Run: headless pygame with SDL's dummy video driver; simulated clock (each Clock.tick advances the game by its frame time, no real sleeping); random seed 0; keys injected as events and as key.get_pressed() state; no mouse input.
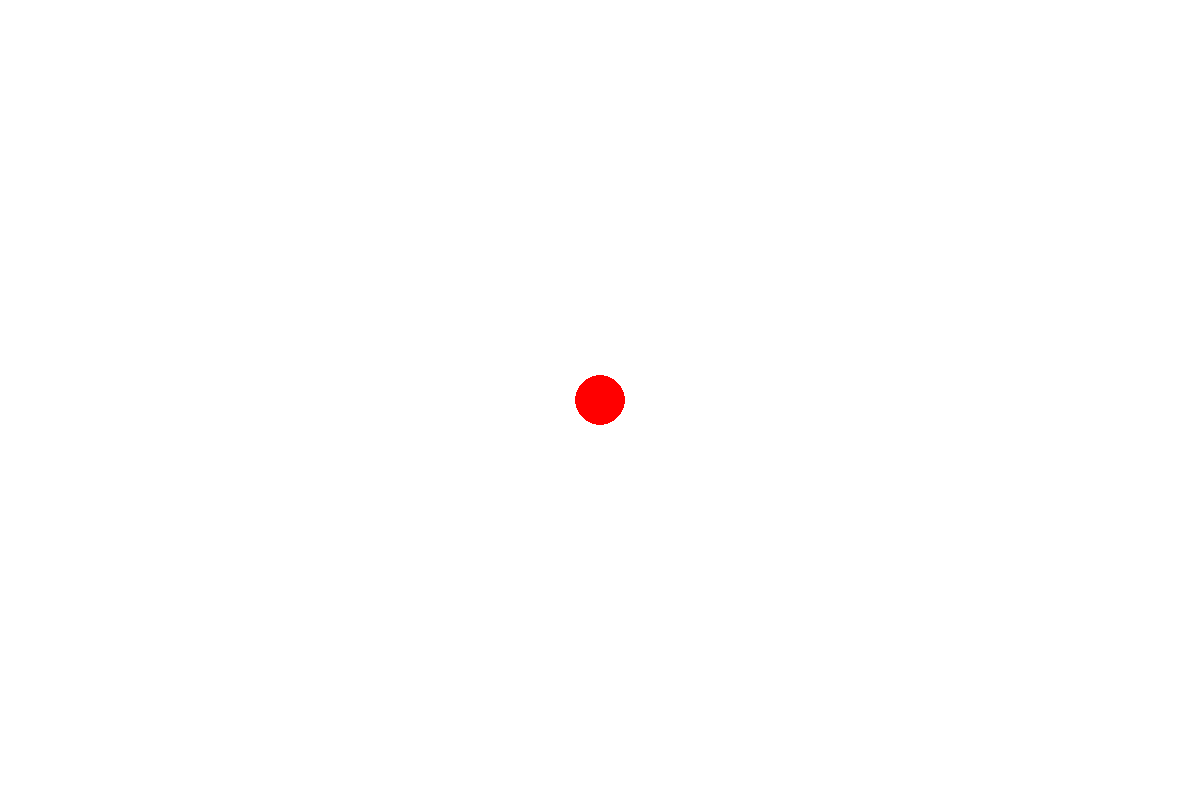
Frame 1 of 4 · flips 1–60 · no input
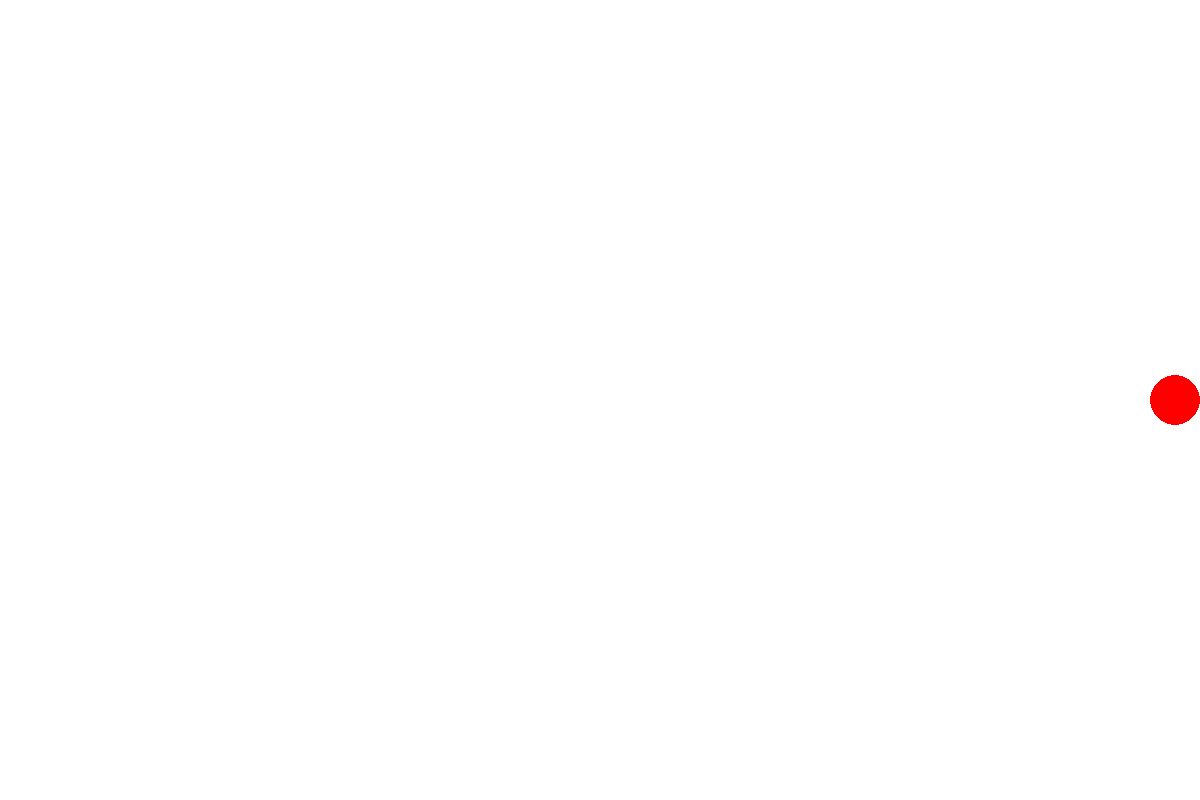
Frame 2 of 4 · flips 61–180 · tapped SPACE, RETURN · held RIGHT (→), D
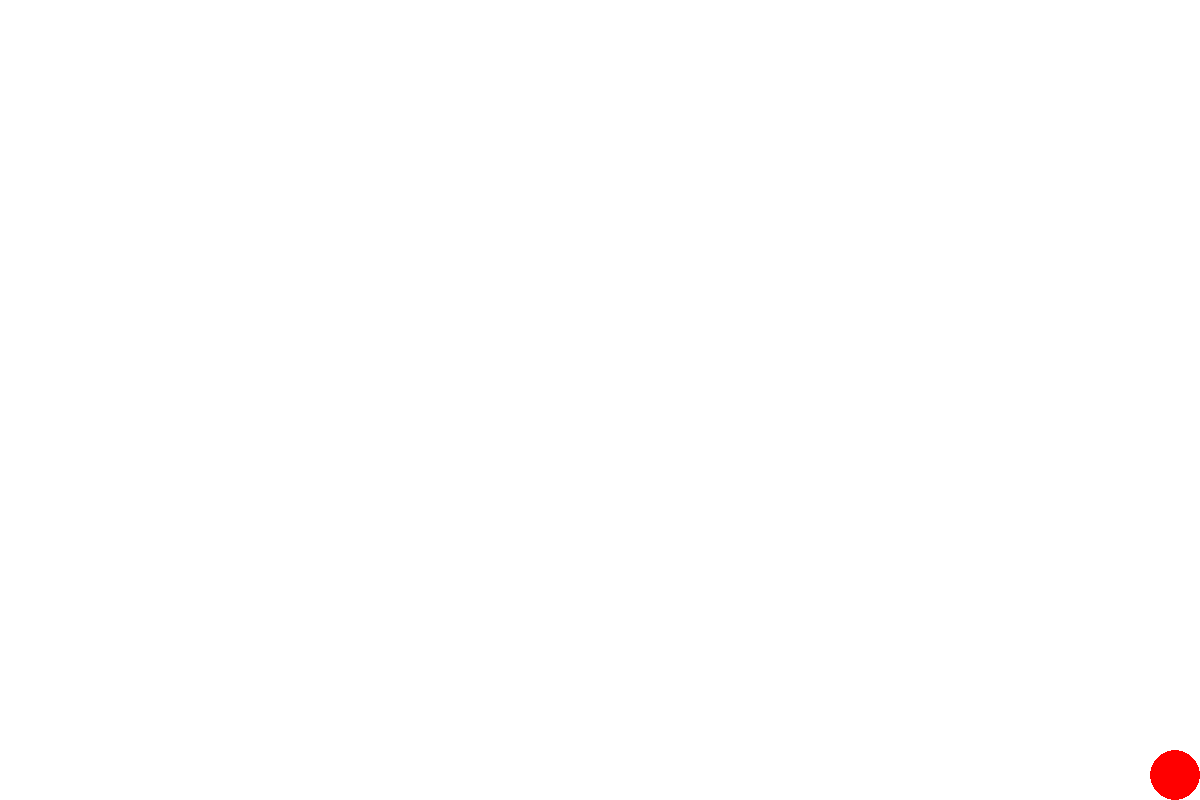
Frame 3 of 4 · flips 181–300 · held DOWN (↓), S
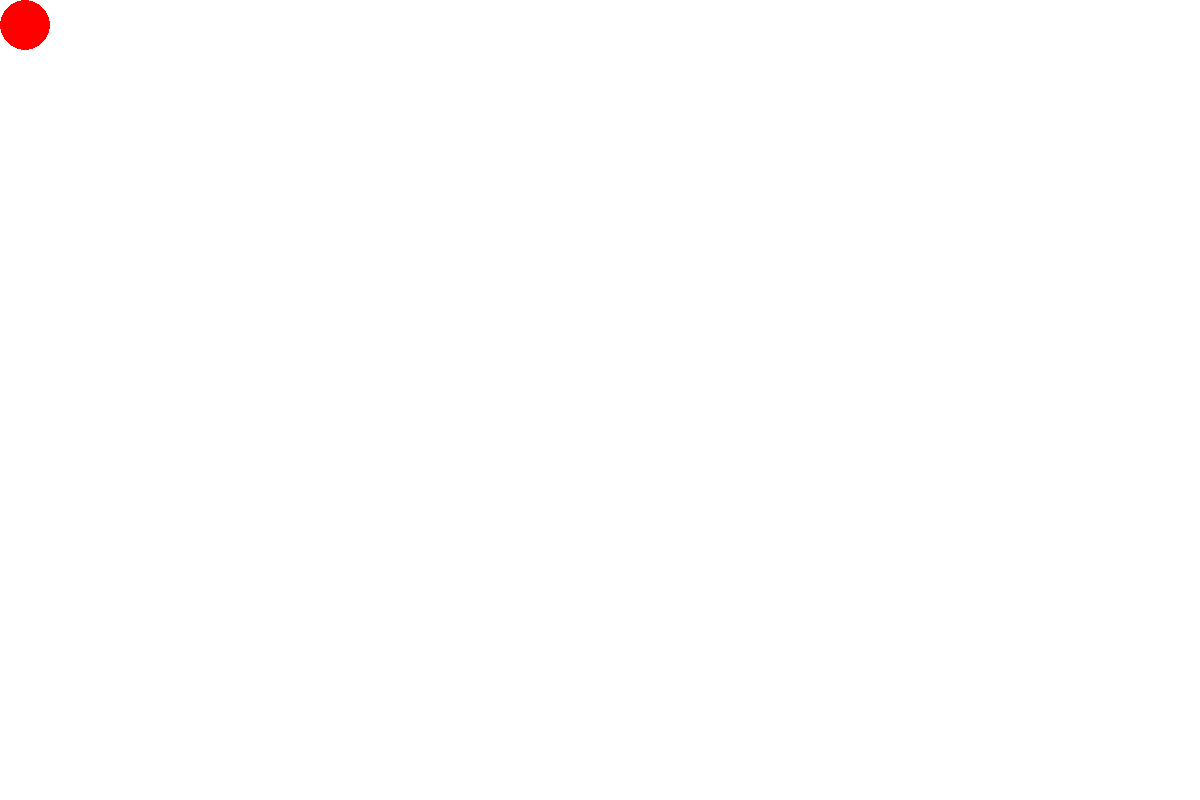
Frame 4 of 4 · flips 301–420 · held LEFT (←), A, UP (↑), W

The pygame program that drew these frames:

# Draw circle - a red ball of size 50 x 50 (radius = 25) on white background.
# When user presses Up, Down, Left, Right arrow keys on keyboard, the ball should move by 20 pixels in the direction of pressed key.
# The ball should not leave the screen, i.e. user input that leads the ball to leave of the screen should be ignored

import pygame
import sys


# Initialization of programm
pygame.init()

# My clock
clock = pygame.time.Clock()

# The display that we will see
W, H = 1200, 800
display = pygame.display.set_mode((W, H))
pygame.display.set_caption("Aiashka sdelala krug ura")

# Circle
pos = [W // 2, H // 2]
RED = (255, 0, 0)
r = 25
spd = 20


# Main code
run = True
while run:
    # Like just quit from programm
    for event in pygame.event.get():
        if event.type == pygame.QUIT:
            run = False

    if not run:
        break
    
    keys = pygame.key.get_pressed()

    right, left, up, down = False, False, False, False

    right = keys[pygame.K_RIGHT]
    left = keys[pygame.K_LEFT]
    up = keys[pygame.K_UP]
    down = keys[pygame.K_DOWN]

    display.fill((255, 255, 255))

    xadd = spd * (right - left)
    yadd = spd * (down - up)

    if pos[0] + xadd >= r and pos[0] + xadd <= W - r:
        pos[0] += xadd
    else:
        pos[0] = min(max(r, pos[0] + xadd), W - r)
    
    if pos[1] + yadd >= r and pos[1] + yadd <= H - r:
        pos[1] += yadd
    else:
        pos[1] = min(max(r, pos[1] + yadd), H - r)

    pygame.draw.circle(display, RED, pos, r)

    # Control the frame rate + Update the display
    pygame.display.flip()
    clock.tick(30)

pygame.quit()
sys.exit()
